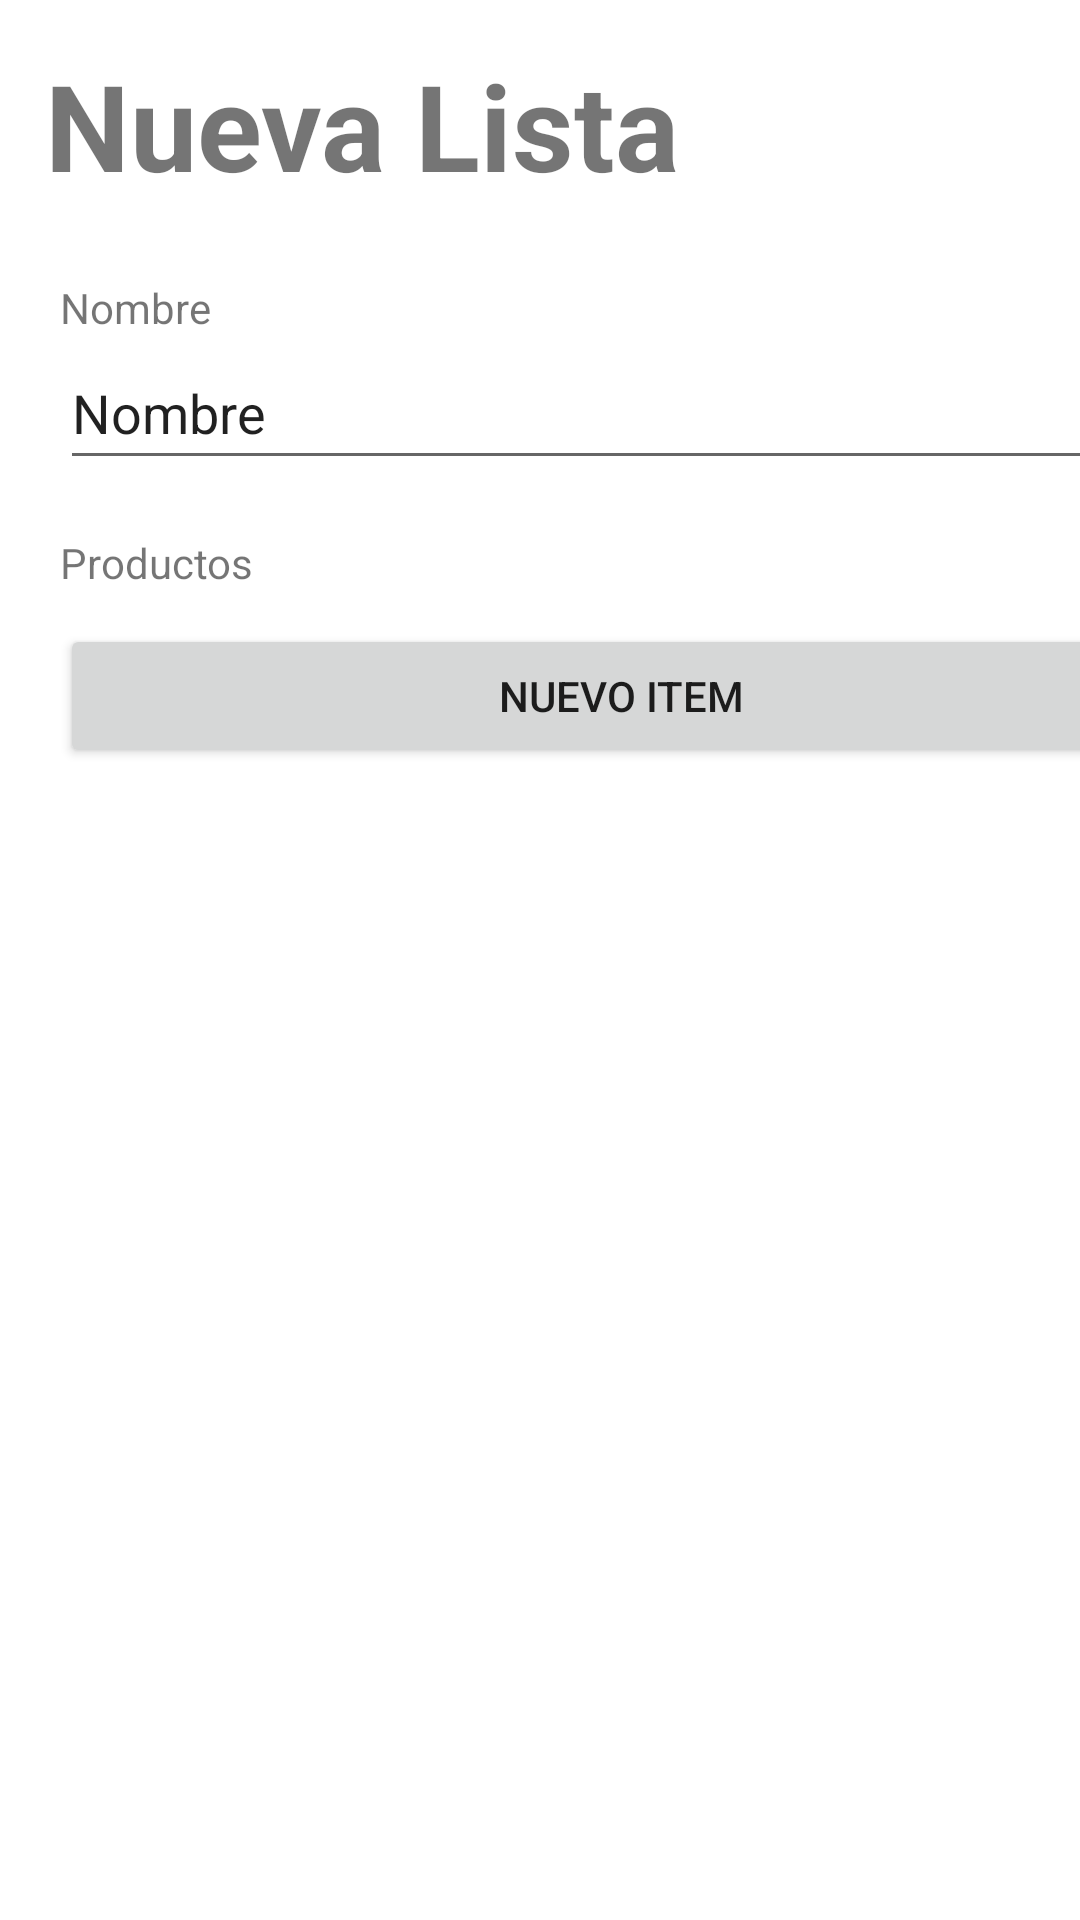

Reconstruct the res/layout file that produces this screen, plus the resources it refers to.
<!-- AndroidManifest.xml: application theme Theme.MarketPlanner -->
<!-- res/layout/activity_shoplist_form.xml -->
<?xml version="1.0" encoding="utf-8"?>
<androidx.constraintlayout.widget.ConstraintLayout xmlns:android="http://schemas.android.com/apk/res/android"
    xmlns:tools="http://schemas.android.com/tools"
    android:layout_width="match_parent"
    android:layout_height="match_parent">

    <LinearLayout
        android:layout_width="409dp"
        android:layout_height="729dp"
        android:orientation="vertical"
        android:padding="15dp"
        tools:layout_editor_absoluteX="1dp"
        tools:layout_editor_absoluteY="1dp">

        <TextView
            android:id="@+id/tv_title"
            android:layout_width="match_parent"
            android:layout_height="73dp"
            android:text="Nueva Lista"
            android:textSize="40sp"
            android:textStyle="bold" />

        <LinearLayout
            android:layout_width="match_parent"
            android:layout_height="549dp"
            android:orientation="vertical"
            android:paddingStart="5dp"
            android:paddingTop="5dp"
            android:paddingBottom="5dp">

            <TextView
                android:id="@+id/tv_name"
                android:layout_width="match_parent"
                android:layout_height="wrap_content"
                android:text="Nombre" />

            <EditText
                android:id="@+id/et_name"
                android:layout_width="match_parent"
                android:layout_height="wrap_content"
                android:ems="10"
                android:inputType="textPersonName"
                android:minHeight="48dp"
                android:text="Nombre" />

            <Space
                android:layout_width="match_parent"
                android:layout_height="18dp" />

            <TextView
                android:id="@+id/tv_items"
                android:layout_width="match_parent"
                android:layout_height="30dp"
                android:text="Productos" />

            <LinearLayout
                android:id="@+id/layout_items"
                android:layout_width="match_parent"
                android:layout_height="match_parent"
                android:orientation="vertical">

                <Button
                    android:id="@+id/bt_agregar_item"
                    android:layout_width="match_parent"
                    android:layout_height="wrap_content"
                    android:text="Nuevo item" />

                <androidx.recyclerview.widget.RecyclerView
                    android:id="@+id/rv_items"
                    android:layout_width="match_parent"
                    android:layout_height="match_parent" />
            </LinearLayout>

        </LinearLayout>

        <LinearLayout
            android:layout_width="match_parent"
            android:layout_height="match_parent"
            android:orientation="horizontal">

            <Button
                android:id="@+id/bt_cancel"
                android:layout_width="161dp"
                android:layout_height="wrap_content"
                android:layout_weight="1"
                android:text="Cancelar" />

            <Button
                android:id="@+id/button_save"
                android:layout_width="199dp"
                android:layout_height="wrap_content"
                android:text="Guardar" />

        </LinearLayout>

    </LinearLayout>
</androidx.constraintlayout.widget.ConstraintLayout>
<!-- resources referenced by this layout -->
<resources>
  <style name="Theme.MarketPlanner" parent="Theme.MaterialComponents.DayNight.DarkActionBar">
          
          <item name="colorPrimary">@color/purple_500</item>
          <item name="colorPrimaryVariant">@color/purple_700</item>
          <item name="colorOnPrimary">@color/white</item>
          
          <item name="colorSecondary">@color/teal_200</item>
          <item name="colorSecondaryVariant">@color/teal_700</item>
          <item name="colorOnSecondary">@color/black</item>
          
          <item name="android:statusBarColor">?attr/colorPrimaryVariant</item>
          
      </style>
  <!-- not gathered from this repository: default colours our renderer supplied (Android Studio template values) -->
  <color name="purple_500">#FF6200EE</color>
  <color name="purple_700">#FF3700B3</color>
  <color name="teal_200">#FF03DAC5</color>
  <color name="teal_700">#FF018786</color>
  <color name="black">#FF000000</color>
  <color name="white">#FFFFFFFF</color>
</resources>
